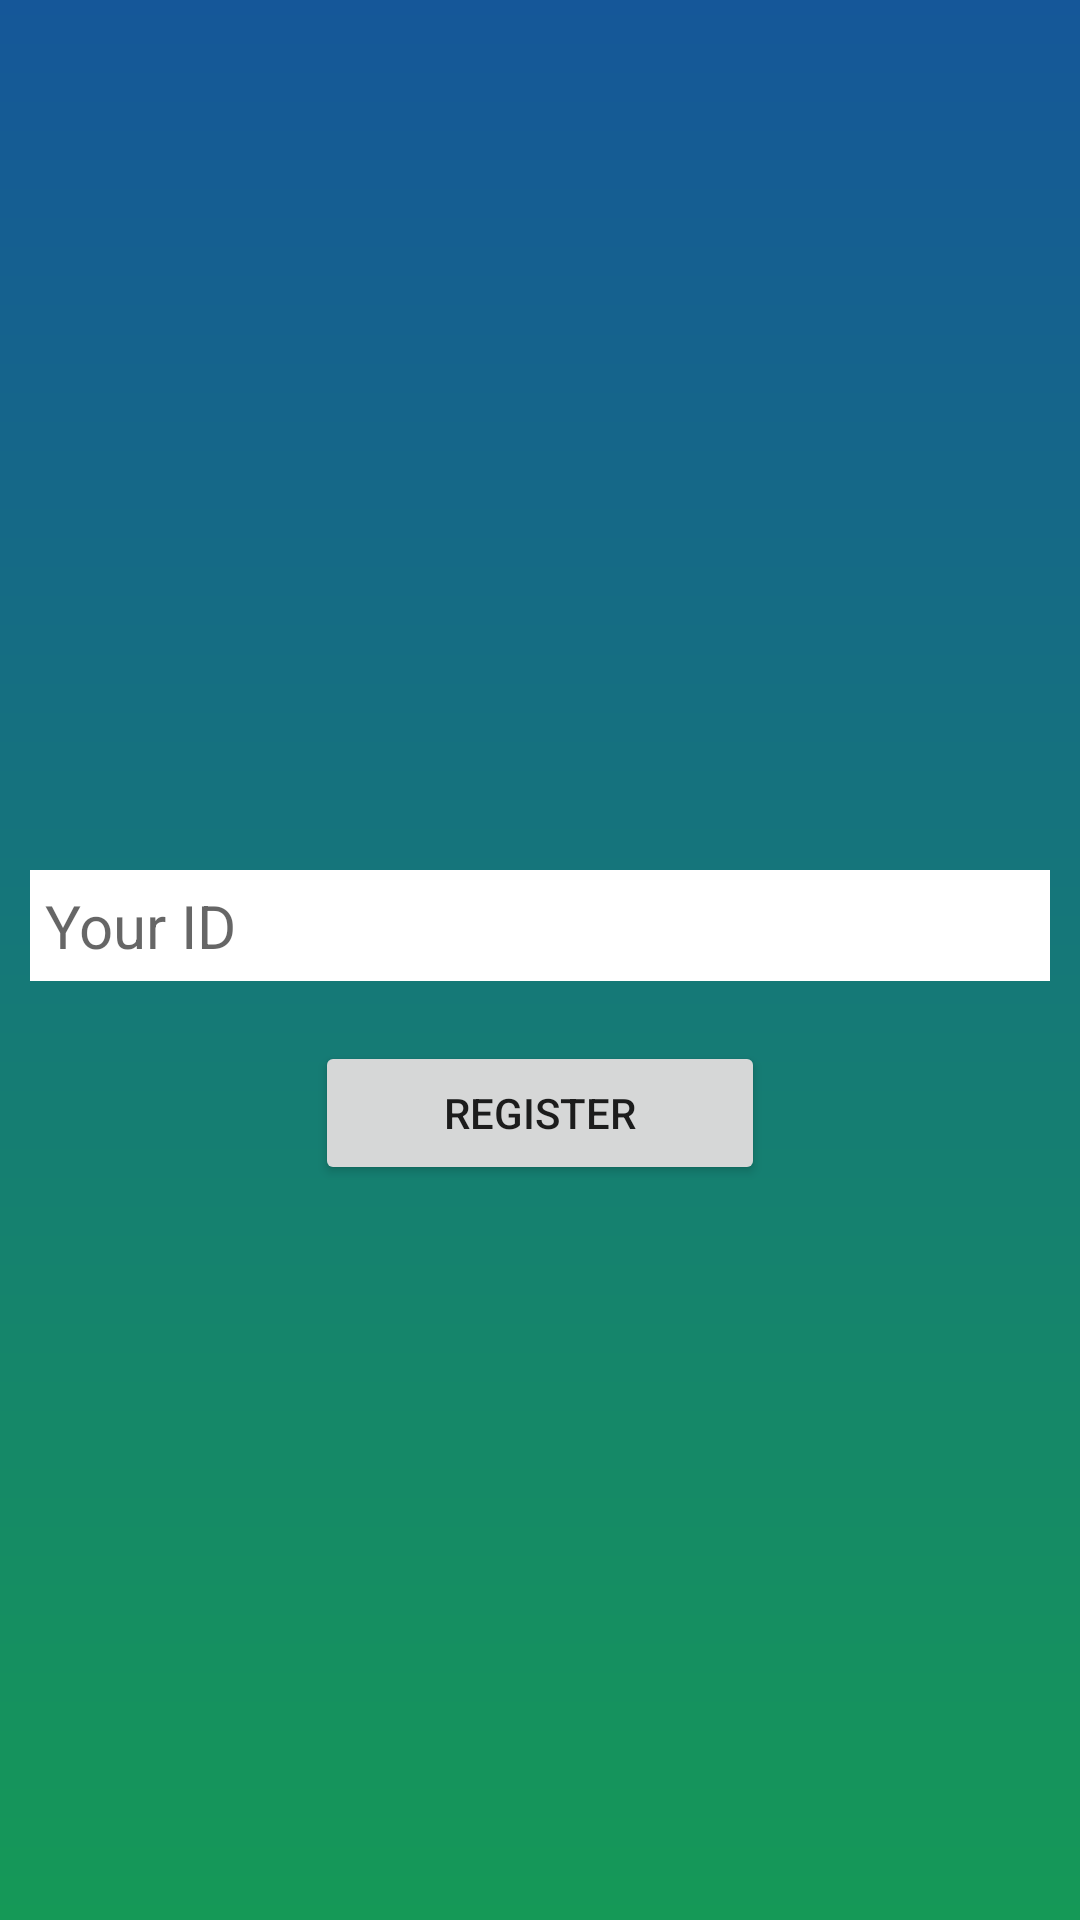

Layout XML and referenced resources for this Android screen:
<!-- AndroidManifest.xml: application theme Theme.AiLaTrieuPhu_Project -->
<!-- res/layout/activity_register.xml -->
<?xml version="1.0" encoding="utf-8"?>
<LinearLayout xmlns:android="http://schemas.android.com/apk/res/android"
    xmlns:app="http://schemas.android.com/apk/res-auto"
    xmlns:tools="http://schemas.android.com/tools"
    android:layout_width="match_parent"
    android:layout_height="match_parent"
    android:background="@drawable/gradient_color"
    android:gravity="center_horizontal"
    android:orientation="vertical"
    android:padding="10dp"
    tools:context=".MainActivity">

    <EditText
        android:id="@+id/txt_register"
        android:layout_width="match_parent"
        android:layout_height="wrap_content"
        android:layout_marginTop="280dp"
        android:background="@color/white"
        android:hint="Your ID"
        android:padding="5dp"
        android:textColor="@color/black"
        android:textSize="20dp" />

    <Button
        android:id="@+id/btn_confirmRegister"
        android:layout_width="150dp"
        android:layout_height="wrap_content"
        android:layout_marginTop="20dp"
        android:padding="10dp"
        android:text="Register" />

</LinearLayout>
<!-- resources referenced by this layout -->
<resources>
  <!-- drawable gradient_color (drawable) -->
  <?xml version="1.0" encoding="utf-8"?>
  <shape xmlns:android="http://schemas.android.com/apk/res/android">
      <gradient android:startColor="#159957"
          android:endColor="#155799"
          android:angle="90"/>
  </shape>
  <style name="Theme.AiLaTrieuPhu_Project" parent="Theme.MaterialComponents.DayNight.DarkActionBar">
          
          <item name="colorPrimary">@color/purple_500</item>
          <item name="colorPrimaryVariant">@color/purple_700</item>
          <item name="colorOnPrimary">@color/white</item>
          
          <item name="colorSecondary">@color/teal_200</item>
          <item name="colorSecondaryVariant">@color/teal_700</item>
          <item name="colorOnSecondary">@color/black</item>
          
          <item name="android:statusBarColor" tools:targetApi="l">?attr/colorPrimaryVariant</item>
          
      </style>
  <!-- not gathered from this repository: default colours our renderer supplied (Android Studio template values) -->
  <color name="purple_500">#FF6200EE</color>
  <color name="purple_700">#FF3700B3</color>
  <color name="teal_200">#FF03DAC5</color>
  <color name="teal_700">#FF018786</color>
  <color name="black">#FF000000</color>
  <color name="white">#FFFFFFFF</color>
</resources>
